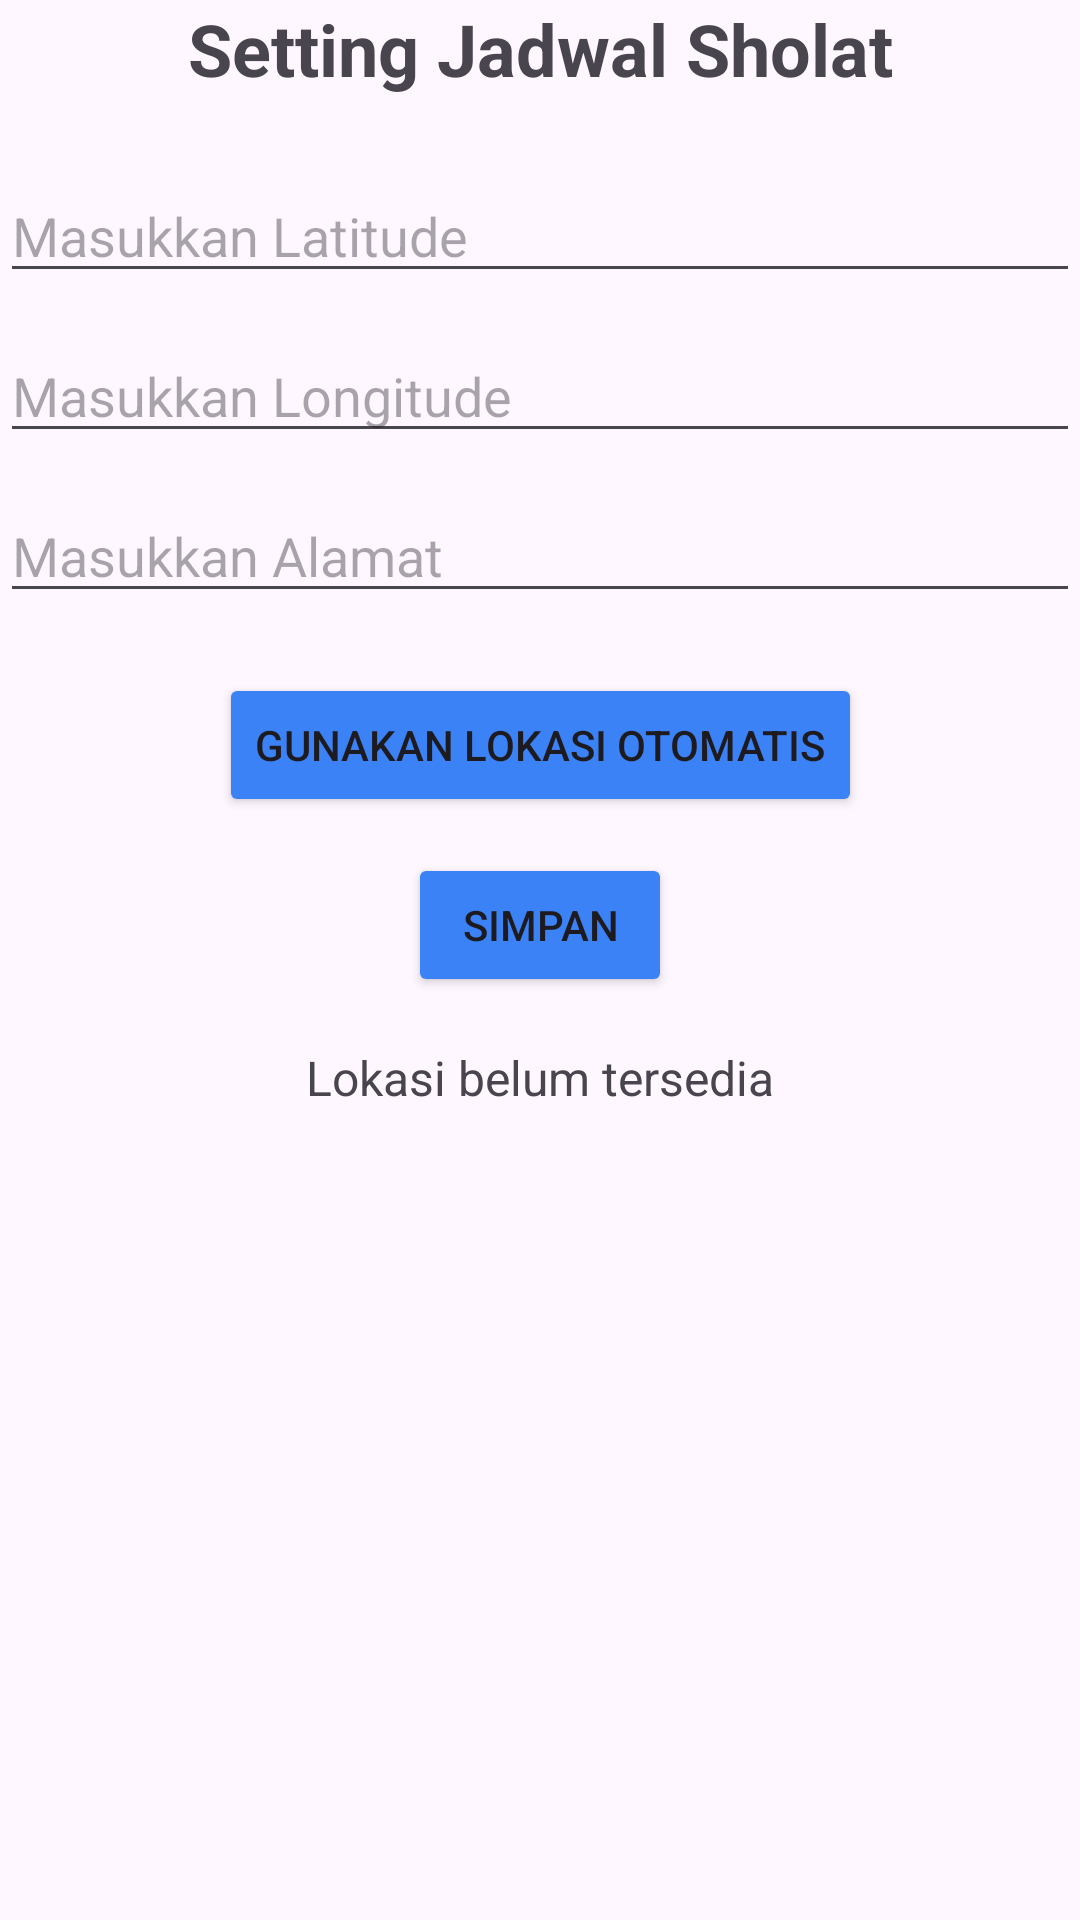

Here is an Android app screen rendered from its layout file. Give the layout XML and the strings, colors and styles it references.
<!-- AndroidManifest.xml: application theme Theme.WaktuSholat -->
<!-- res/layout/activity_setting.xml -->
<?xml version="1.0" encoding="utf-8"?>
<androidx.constraintlayout.widget.ConstraintLayout xmlns:android="http://schemas.android.com/apk/res/android"
    xmlns:app="http://schemas.android.com/apk/res-auto"
    xmlns:tools="http://schemas.android.com/tools"
    android:id="@+id/main"
    android:layout_width="match_parent"
    android:layout_height="match_parent"
    tools:context=".SettingActivity">

    
    <TextView
        android:id="@+id/tv_title"
        android:layout_width="0dp"
        android:layout_height="wrap_content"
        android:gravity="center"
        android:text="Setting Jadwal Sholat"
        android:textSize="24sp"
        android:textStyle="bold"
        app:layout_constraintEnd_toEndOf="parent"
        app:layout_constraintStart_toStartOf="parent"
        app:layout_constraintTop_toTopOf="parent" />

    
    <EditText
        android:id="@+id/etLatitude"
        android:layout_width="0dp"
        android:layout_height="wrap_content"
        android:layout_marginTop="24dp"
        android:hint="Masukkan Latitude"
        android:inputType="numberDecimal"
        app:layout_constraintEnd_toEndOf="parent"
        app:layout_constraintStart_toStartOf="parent"
        app:layout_constraintTop_toBottomOf="@id/tv_title" />

    
    <EditText
        android:id="@+id/etLongitude"
        android:layout_width="0dp"
        android:layout_height="wrap_content"
        android:layout_marginTop="12dp"
        android:hint="Masukkan Longitude"
        android:inputType="numberDecimal"
        app:layout_constraintEnd_toEndOf="parent"
        app:layout_constraintStart_toStartOf="parent"
        app:layout_constraintTop_toBottomOf="@id/etLatitude" />


    
    <EditText
        android:id="@+id/etDetailAddress"
        android:layout_width="0dp"
        android:layout_height="wrap_content"
        android:layout_marginTop="12dp"
        android:hint="Masukkan Alamat"
        android:inputType="text"
        app:layout_constraintEnd_toEndOf="parent"
        app:layout_constraintStart_toStartOf="parent"
        app:layout_constraintTop_toBottomOf="@id/etLongitude" />

    
    <Button
        android:id="@+id/btnGetLocation"
        android:layout_width="wrap_content"
        android:layout_height="wrap_content"
        android:layout_marginTop="20dp"
        android:text="Gunakan Lokasi Otomatis"
        android:backgroundTint="@color/primary_light"
        app:layout_constraintEnd_toEndOf="parent"
        app:layout_constraintStart_toStartOf="parent"
        app:layout_constraintTop_toBottomOf="@id/etDetailAddress" />

    <Button
        android:id="@+id/btnSave"
        android:layout_width="wrap_content"
        android:layout_height="wrap_content"
        android:layout_marginTop="12dp"
        android:text="Simpan"
        android:backgroundTint="@color/primary_light"
        app:layout_constraintEnd_toEndOf="parent"
        app:layout_constraintStart_toStartOf="parent"
        app:layout_constraintTop_toBottomOf="@id/btnGetLocation" />


    
    <TextView
        android:id="@+id/tvLocation"
        android:layout_width="0dp"
        android:layout_height="wrap_content"
        android:paddingTop="16dp"
        android:text="Lokasi belum tersedia"
        android:textAlignment="center"
        android:textSize="16sp"
        app:layout_constraintEnd_toEndOf="parent"
        app:layout_constraintStart_toStartOf="parent"
        app:layout_constraintTop_toBottomOf="@id/btnSave" />


</androidx.constraintlayout.widget.ConstraintLayout>
<!-- resources referenced by this layout -->
<resources>
  <color name="primary_light">#3B82F6</color>
  <style name="Theme.WaktuSholat" parent="Base.Theme.WaktuSholat" />
  <style name="Base.Theme.WaktuSholat" parent="Theme.Material3.DayNight.NoActionBar">
          
          
      </style>
</resources>
